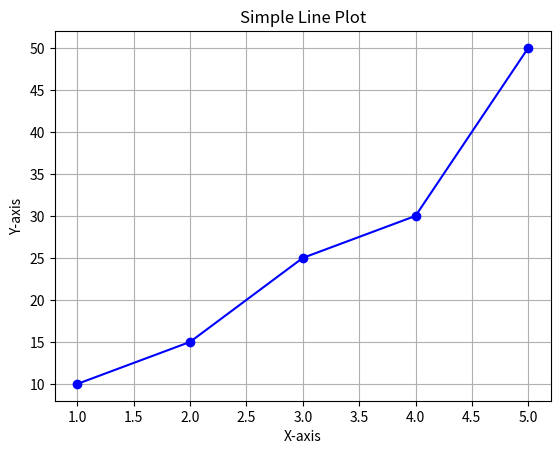
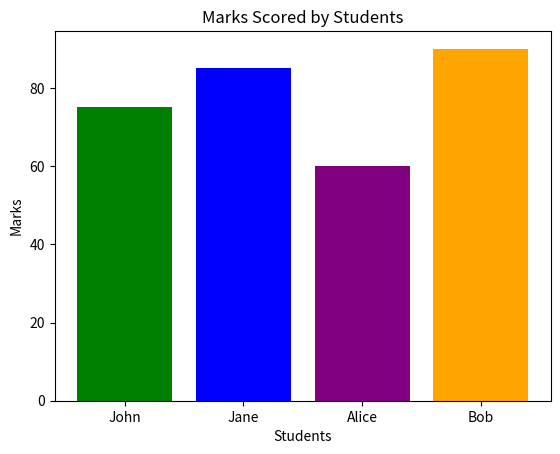
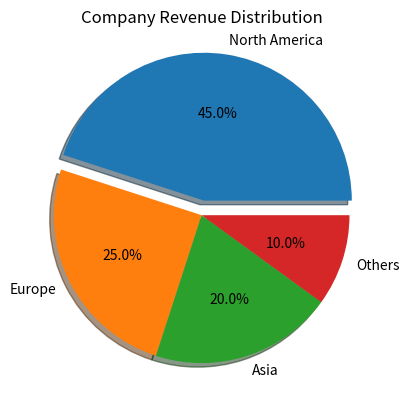
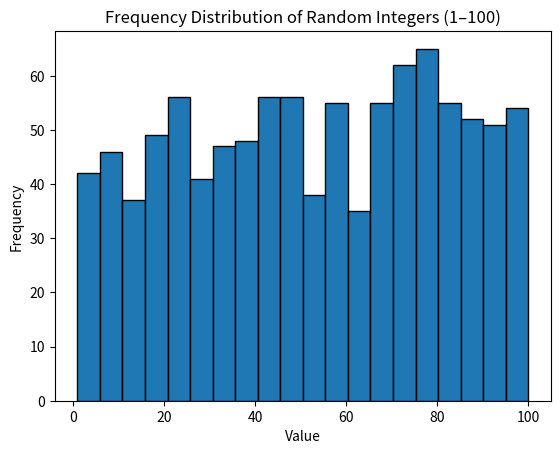

The script that saved these images, in order:
import matplotlib.pyplot as plt
import numpy as np


x = [1, 2, 3, 4, 5]
y = [10, 15, 25, 30, 50]
plt.plot(x, y, marker='o', linestyle='-', color='b')
plt.title("Simple Line Plot")
plt.xlabel("X-axis")
plt.ylabel("Y-axis")
plt.grid(True)
plt.savefig("line_plot.png")   
plt.close()


students = ['John', 'Jane', 'Alice', 'Bob']
marks = [75, 85, 60, 90]
plt.bar(students, marks, color=['green', 'blue', 'purple', 'orange'])
plt.title("Marks Scored by Students")
plt.xlabel("Students")
plt.ylabel("Marks")
plt.savefig("bar_graph.png")
plt.close()


regions = ['North America', 'Europe', 'Asia', 'Others']
revenue = [45, 25, 20, 10]
explode = [0.1 if r == max(revenue) else 0 for r in revenue]
plt.pie(revenue, labels=regions, autopct='%1.1f%%', explode=explode, shadow=True)
plt.title("Company Revenue Distribution")
plt.savefig("pie_chart.png")
plt.close()

data = np.random.randint(1, 101, 1000)
plt.hist(data, bins=20, edgecolor='black')
plt.title("Frequency Distribution of Random Integers (1–100)")
plt.xlabel("Value")
plt.ylabel("Frequency")
plt.savefig("histogram.png")
plt.close()
